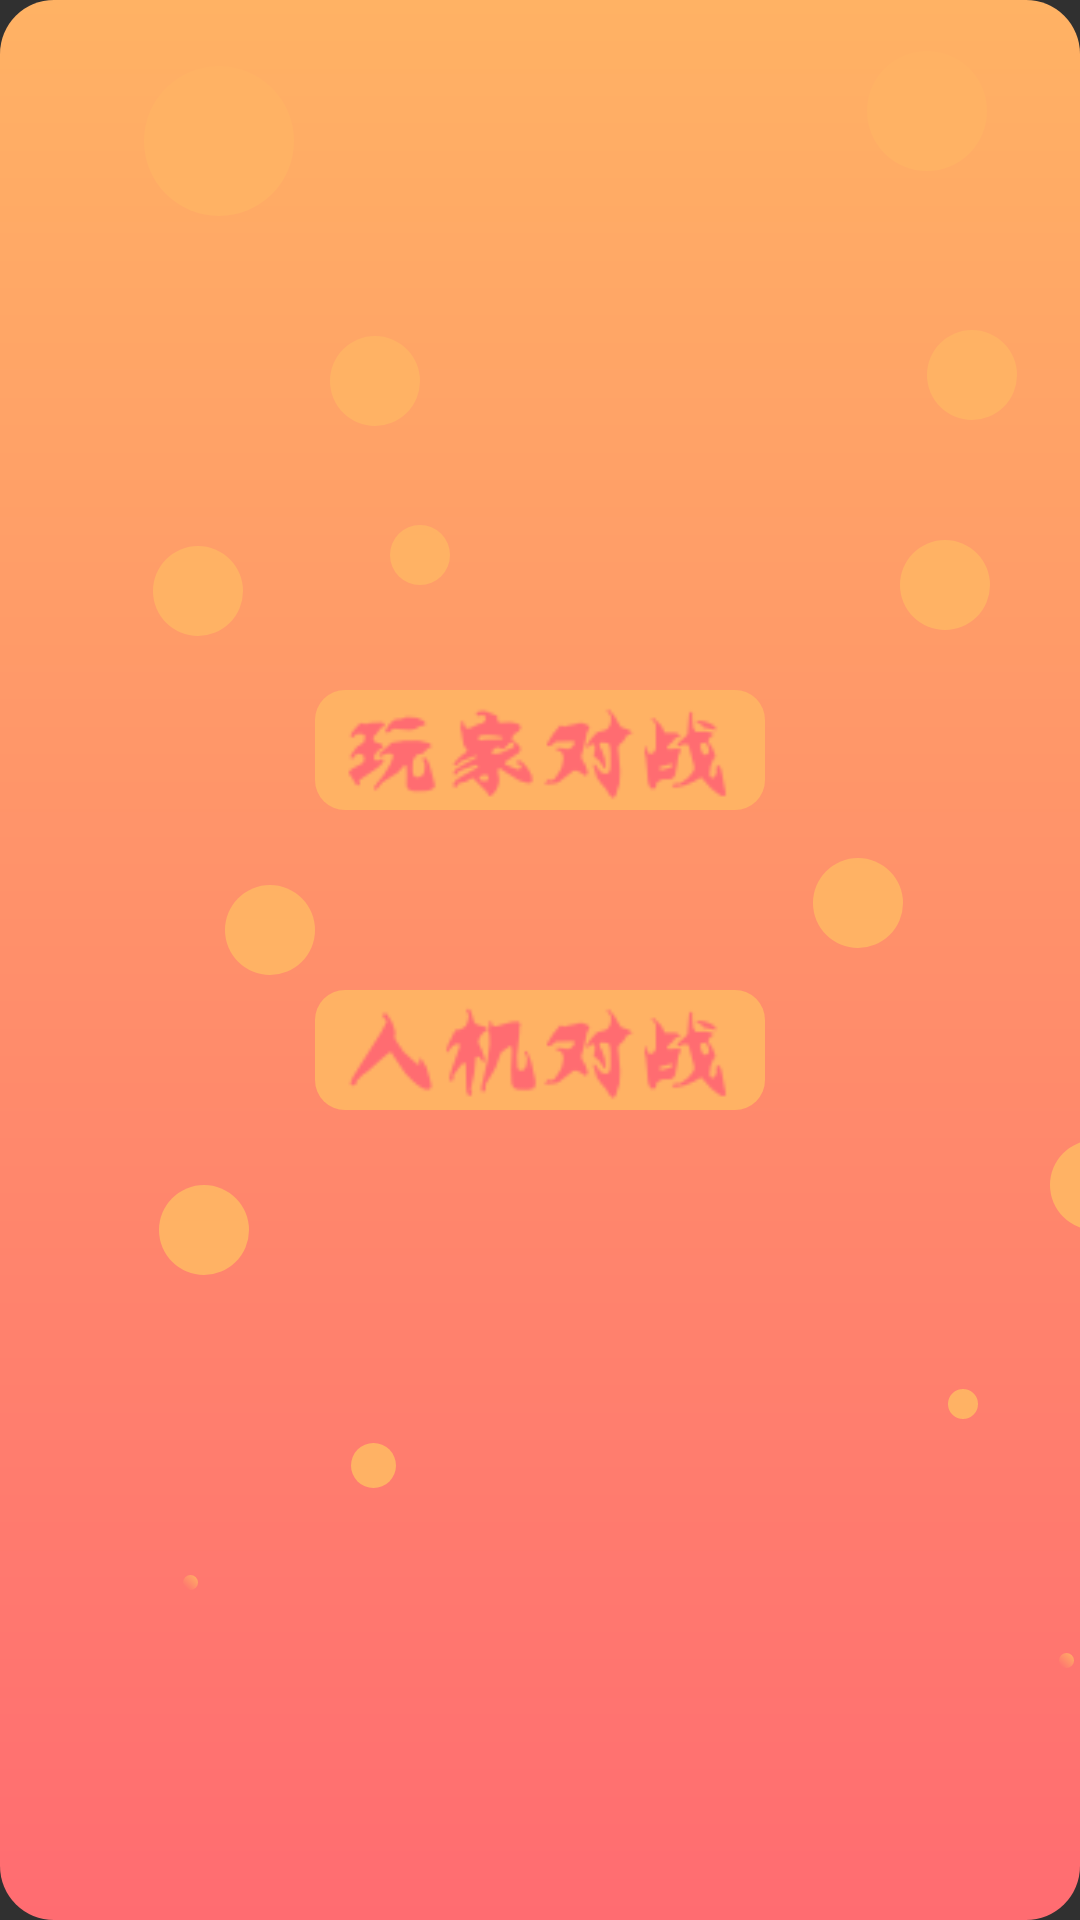

Produce the Android XML layout that renders to this screen, including the resource entries it uses.
<!-- AndroidManifest.xml: application theme FullTheme -->
<!-- res/layout/activity_mode.xml -->
<?xml version="1.0" encoding="utf-8"?>
<LinearLayout
    xmlns:android="http://schemas.android.com/apk/res/android"
    android:layout_width="match_parent"
    android:layout_height="match_parent"
    android:orientation="vertical"
    android:gravity="center"
    android:background="@drawable/shape_back">

    <AbsoluteLayout
        xmlns:android="http://schemas.android.com/apk/res/android"
        android:layout_width="match_parent"
        android:orientation="horizontal"
        android:layout_height="120dp">

        <ImageView
            android:layout_width="50dp"
            android:layout_height="50dp"
            android:layout_x="48dp"
            android:layout_y="52dp"
            android:src="@drawable/shape_bubble_1" />

        <ImageView
            android:layout_width="40dp"
            android:layout_height="40dp"
            android:layout_x="289dp"
            android:layout_y="47dp"
            android:src="@drawable/shape_bubble_1" />

    </AbsoluteLayout>
    <AbsoluteLayout
        xmlns:android="http://schemas.android.com/apk/res/android"
        android:layout_width="match_parent"
        android:orientation="horizontal"
        android:layout_height="70dp">

        <ImageView
            android:layout_width="30dp"
            android:layout_height="30dp"
            android:layout_x="110dp"
            android:layout_y="22dp"
            android:src="@drawable/shape_bubble_1" />

        <ImageView
            android:layout_width="30dp"
            android:layout_height="30dp"
            android:layout_x="309dp"
            android:layout_y="20dp"
            android:src="@drawable/shape_bubble_1" />
    </AbsoluteLayout>
    <AbsoluteLayout
        xmlns:android="http://schemas.android.com/apk/res/android"
        android:layout_width="match_parent"
        android:orientation="horizontal"
        android:layout_height="70dp">
        <ImageView
            android:layout_width="30dp"
            android:layout_height="30dp"
            android:layout_x="51dp"
            android:layout_y="22dp"
            android:src="@drawable/shape_bubble_1" />
        <ImageView
            android:layout_width="20dp"
            android:layout_height="20dp"
            android:layout_x="130dp"
            android:layout_y="15dp"
            android:src="@drawable/shape_bubble_1"/>
        <ImageView
            android:layout_width="30dp"
            android:layout_height="30dp"
            android:layout_x="300dp"
            android:layout_y="20dp"
            android:src="@drawable/shape_bubble_1"/>
    </AbsoluteLayout>
    <ImageView
        android:id="@+id/WithPlayer"
        android:layout_width="150dp"
        android:layout_height="40dp"
        android:background="@drawable/shape_rect"
        android:src="@drawable/with_player"/>
    <AbsoluteLayout
        xmlns:android="http://schemas.android.com/apk/res/android"
        android:layout_width="match_parent"
        android:orientation="horizontal"
        android:layout_height="60dp">
        <ImageView
            android:layout_width="30dp"
            android:layout_height="30dp"
            android:layout_x="75dp"
            android:layout_y="25dp"
            android:src="@drawable/shape_bubble_1" />
        <ImageView
            android:layout_width="30dp"
            android:layout_height="30dp"
            android:layout_x="271dp"
            android:layout_y="16dp"
            android:src="@drawable/shape_bubble_1" />
    </AbsoluteLayout>
    <ImageView
        android:id="@+id/WithCom"
        android:layout_width="150dp"
        android:layout_height="40dp"
        android:background="@drawable/shape_rect"
        android:src="@drawable/with_com"/>
    <AbsoluteLayout xmlns:android="http://schemas.android.com/apk/res/android"
        android:layout_width="match_parent"
        android:layout_height="300dp"
        android:orientation="horizontal">
        <ImageView
            android:layout_width="30dp"
            android:layout_height="30dp"
            android:layout_x="53dp"
            android:layout_y="25dp"
            android:src="@drawable/shape_bubble_1" />

        <ImageView
            android:layout_width="30dp"
            android:layout_height="30dp"
            android:layout_x="350dp"
            android:layout_y="10dp"
            android:src="@drawable/shape_bubble_1" />

        <ImageView
            android:layout_width="15dp"
            android:layout_height="15dp"
            android:layout_x="117dp"
            android:layout_y="111dp"
            android:src="@drawable/shape_bubble_1" />

        <ImageView
            android:layout_width="10dp"
            android:layout_height="10dp"
            android:layout_x="316dp"
            android:layout_y="93dp"
            android:src="@drawable/shape_bubble_1" />

        <ImageView
            android:layout_width="5dp"
            android:layout_height="5dp"
            android:layout_x="61dp"
            android:layout_y="155dp"
            android:src="@drawable/shape_bubble_2" />

        <ImageView
            android:layout_width="5dp"
            android:layout_height="5dp"
            android:layout_x="353dp"
            android:layout_y="181dp"
            android:src="@drawable/shape_bubble_2" />
    </AbsoluteLayout>
</LinearLayout>
<!-- resources referenced by this layout -->
<resources>
  <!-- drawable shape_back (drawable-v24) -->
  <?xml version="1.0" encoding="UTF-8"?>
  <layer-list xmlns:android="http://schemas.android.com/apk/res/android">
      <item>
          <shape android:shape="rectangle" >
              <corners android:radius="18dp"/>
              <gradient
                  android:angle="90"
                  android:endColor="#ffb264"
                  android:startColor="#ff6c71" />
          </shape>
      </item>
  </layer-list>
  <!-- drawable shape_bubble_1 (drawable-v24) -->
  <?xml version="1.0" encoding="UTF-8"?>
  <layer-list xmlns:android="http://schemas.android.com/apk/res/android">
      <item>
          <shape android:shape="oval" >
              <corners android:radius="18dp"/>
              <gradient
                  android:angle="90"
                  android:endColor="#ffb264"
                  android:startColor="#ffb264" />
          </shape>
      </item>
  </layer-list>
  <!-- drawable shape_bubble_2 (drawable-v24) -->
  <?xml version="1.0" encoding="UTF-8"?>
  <layer-list xmlns:android="http://schemas.android.com/apk/res/android">
      <item>
          <shape android:shape="oval" >
              <corners android:radius="18dp"/>
              <gradient
                  android:angle="45"
                  android:endColor="#ffb264"
                  android:startColor="#ff6c71" />
          </shape>
      </item>
  </layer-list>
  <!-- drawable shape_rect (drawable-v24) -->
  <?xml version="1.0" encoding="utf-8"?>
  <selector xmlns:android="http://schemas.android.com/apk/res/android">
      <item android:state_pressed="false">
          <shape android:shape="rectangle">
              <corners android:radius="10dp"/>
              <solid android:color="#ffb264"/>
          </shape>
      </item>
      <item android:state_pressed="true">
          <shape android:shape="rectangle">
              <corners android:radius="10dp"/>
              <solid android:color="#ff6c71"/>
          </shape>
      </item>
  </selector>
  <!-- drawable with_com: png bitmap (drawable-v24, 2992 bytes) -->
  <!-- drawable with_player: png bitmap (drawable-v24, 3101 bytes) -->
  <style name="FullTheme" parent="Theme.AppCompat.NoActionBar">
          <item name="android:windowNoTitle">true</item>
          <item name="android:windowActionBar">false</item>
          <item name="android:windowFullscreen">true</item>
          <item name="android:windowContentOverlay">@null</item>
      </style>
</resources>
